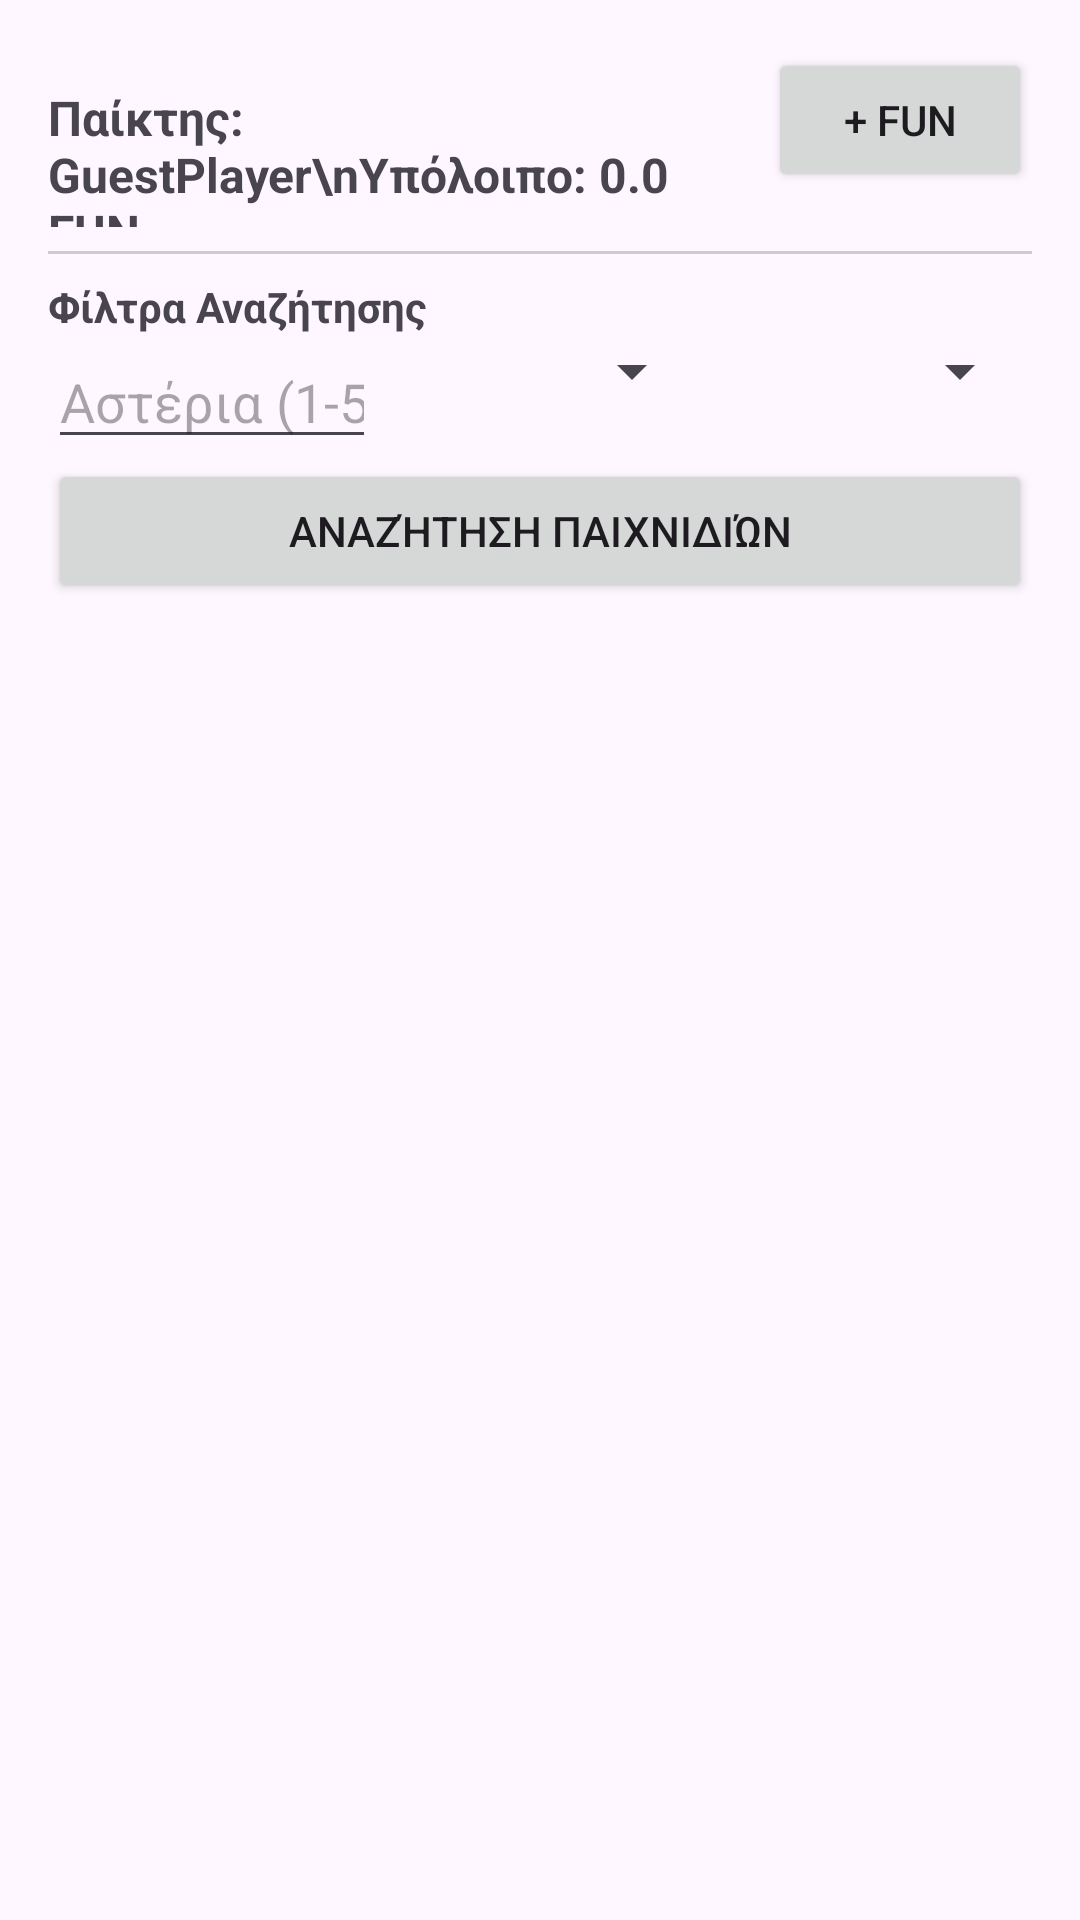

Reconstruct the res/layout file that produces this screen, plus the resources it refers to.
<!-- AndroidManifest.xml: application theme Theme.DistributedGamingApp -->
<!-- res/layout/activity_main.xml -->
<?xml version="1.0" encoding="utf-8"?>
<LinearLayout xmlns:android="http://schemas.android.com/apk/res/android"
    android:layout_width="match_parent"
    android:layout_height="match_parent"
    android:orientation="vertical"
    android:padding="16dp">

    
    <LinearLayout
        android:layout_width="match_parent"
        android:layout_height="wrap_content"
        android:orientation="horizontal">
        <TextView
            android:id="@+id/tvPlayerInfo"
            android:layout_width="0dp"
            android:layout_height="wrap_content"
            android:layout_weight="1"
            android:text="Παίκτης: GuestPlayer\nΥπόλοιπο: 0.0 FUN"
            android:textSize="16sp"
            android:textStyle="bold" />
        <Button
            android:id="@+id/btnAddBalance"
            android:layout_width="wrap_content"
            android:layout_height="wrap_content"
            android:text="+ FUN" />
    </LinearLayout>

    <View
        android:layout_width="match_parent"
        android:layout_height="1dp"
        android:background="#CCCCCC"
        android:layout_marginTop="8dp"
        android:layout_marginBottom="8dp"/>

    <TextView
        android:layout_width="match_parent"
        android:layout_height="wrap_content"
        android:text="Φίλτρα Αναζήτησης"
        android:textStyle="bold"/>

    <LinearLayout
        android:layout_width="match_parent"
        android:layout_height="wrap_content"
        android:orientation="horizontal">
        <EditText
            android:id="@+id/etStars"
            android:layout_width="0dp"
            android:layout_height="wrap_content"
            android:layout_weight="1"
            android:hint="Αστέρια (1-5)"
            android:inputType="numberDecimal" />
        <Spinner
            android:id="@+id/spRiskLevel"
            android:layout_width="0dp"
            android:layout_height="wrap_content"
            android:layout_weight="1"/>
        <Spinner
            android:id="@+id/spBetCategory"
            android:layout_width="0dp"
            android:layout_height="wrap_content"
            android:layout_weight="1" />
    </LinearLayout>

    <Button
        android:id="@+id/btnSearch"
        android:layout_width="match_parent"
        android:layout_height="wrap_content"
        android:text="Αναζήτηση Παιχνιδιών" />

    <TextView
        android:id="@+id/tvStatus"
        android:layout_width="match_parent"
        android:layout_height="wrap_content"
        android:textColor="#006600"
        android:layout_marginTop="8dp"
        android:layout_marginBottom="8dp"/>

    
    <ListView
        android:id="@+id/lvGames"
        android:layout_width="match_parent"
        android:layout_height="0dp"
        android:layout_weight="1"/>

</LinearLayout>
<!-- resources referenced by this layout -->
<resources>
  <style name="Theme.DistributedGamingApp" parent="Base.Theme.DistributedGamingApp" />
  <style name="Base.Theme.DistributedGamingApp" parent="Theme.Material3.DayNight.NoActionBar">
          
          
      </style>
</resources>
